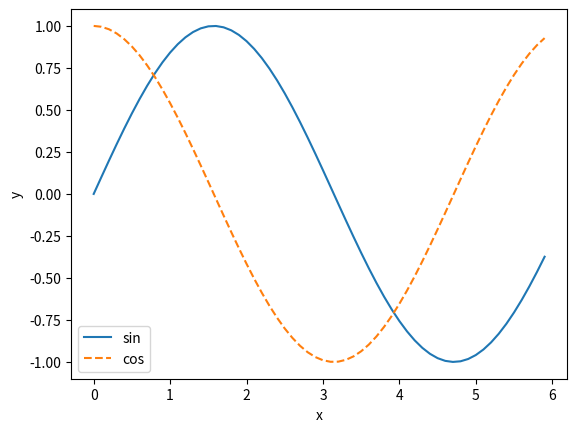

Write Python code to recreate this figure.
import numpy as np
import matplotlib.pyplot as plt


def sin_plot(x):
    y = np.sin(x)
    plt.plot(x, y, label="sin")


def cos_plot(x):
    y = np.cos(x)
    plt.plot(x, y, linestyle="--", label="cos")


def draw_plot():
    plt.xlabel("x")
    plt.ylabel("y")
    plt.legend()
    plt.show()


if __name__ == "__main__":
    x = np.arange(0, 6, 0.1)

    sin_plot(x)
    cos_plot(x)
    draw_plot()
